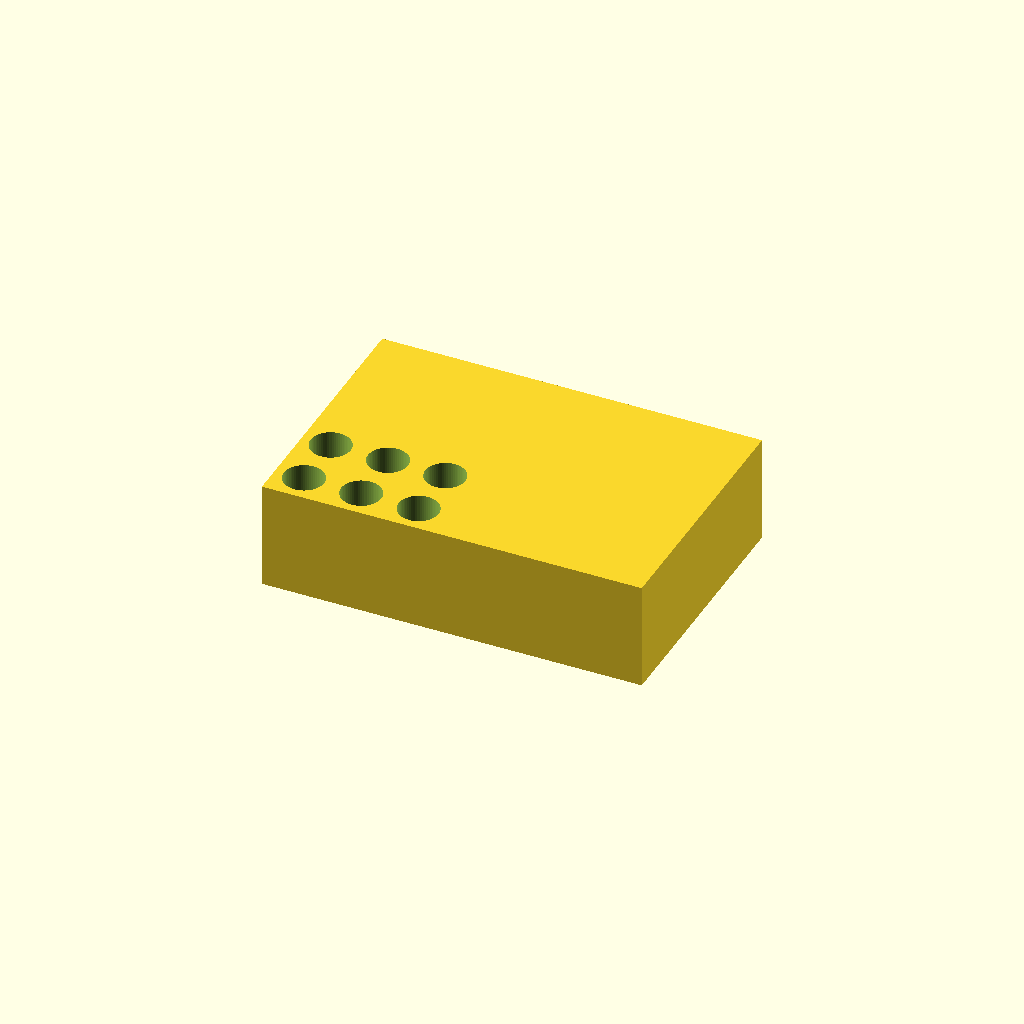
Cell 1: rendered with the file's own defaults.
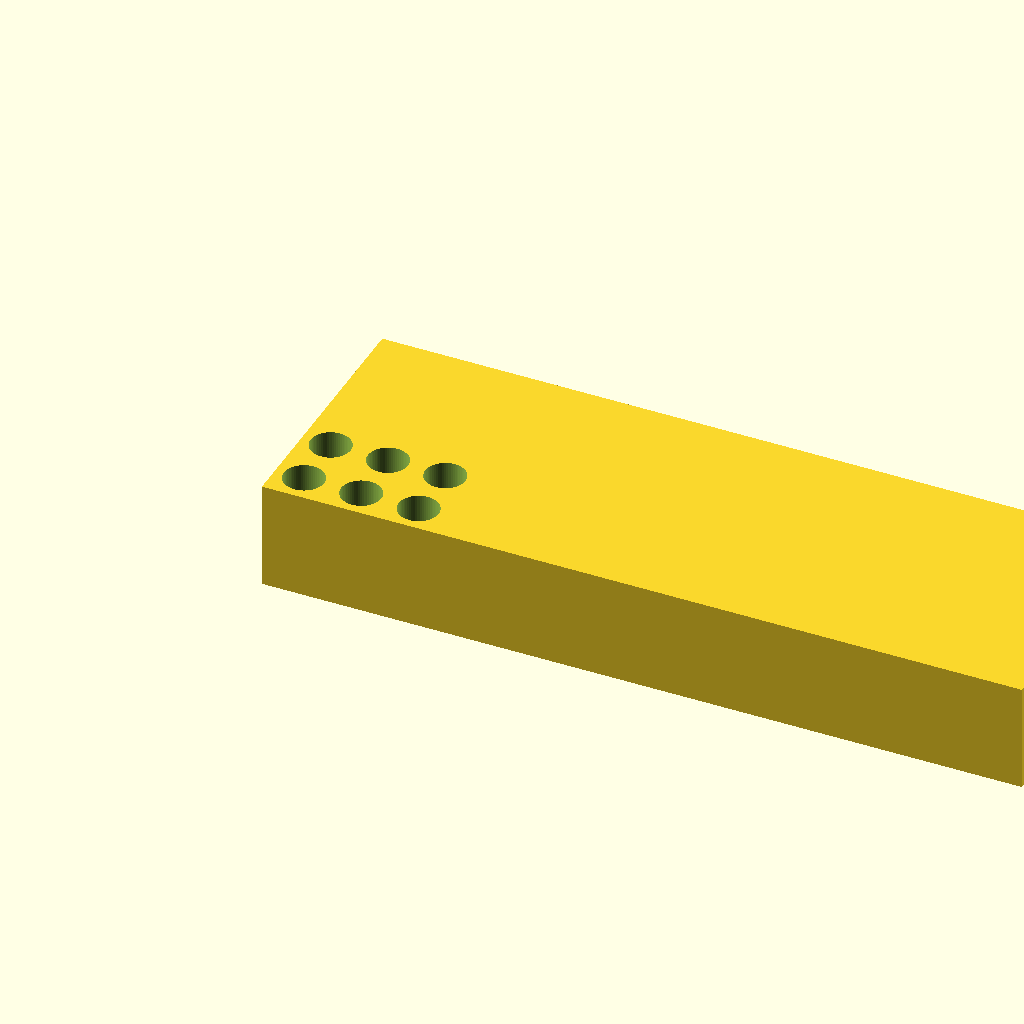
Cell 2: the same model with block_length = 212.
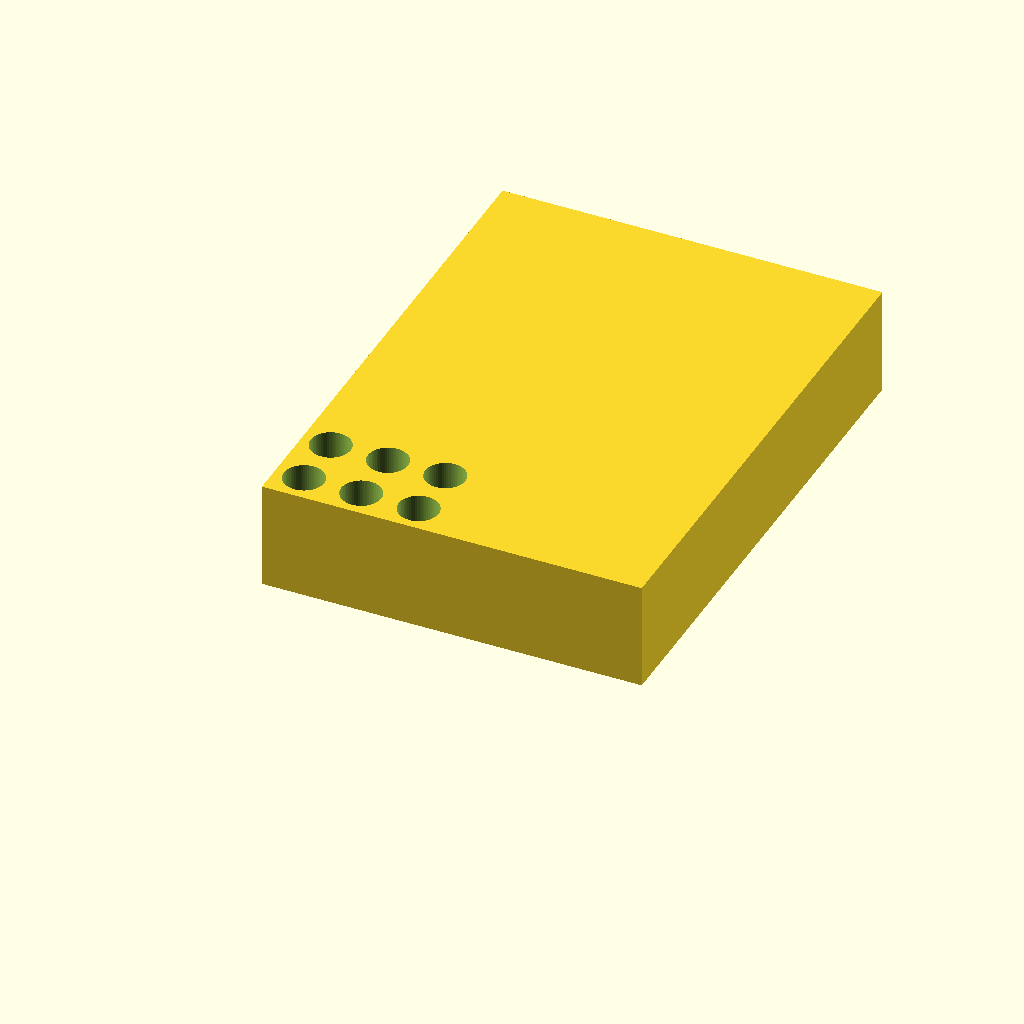
Cell 3: block_width = 144 (everything else at default).
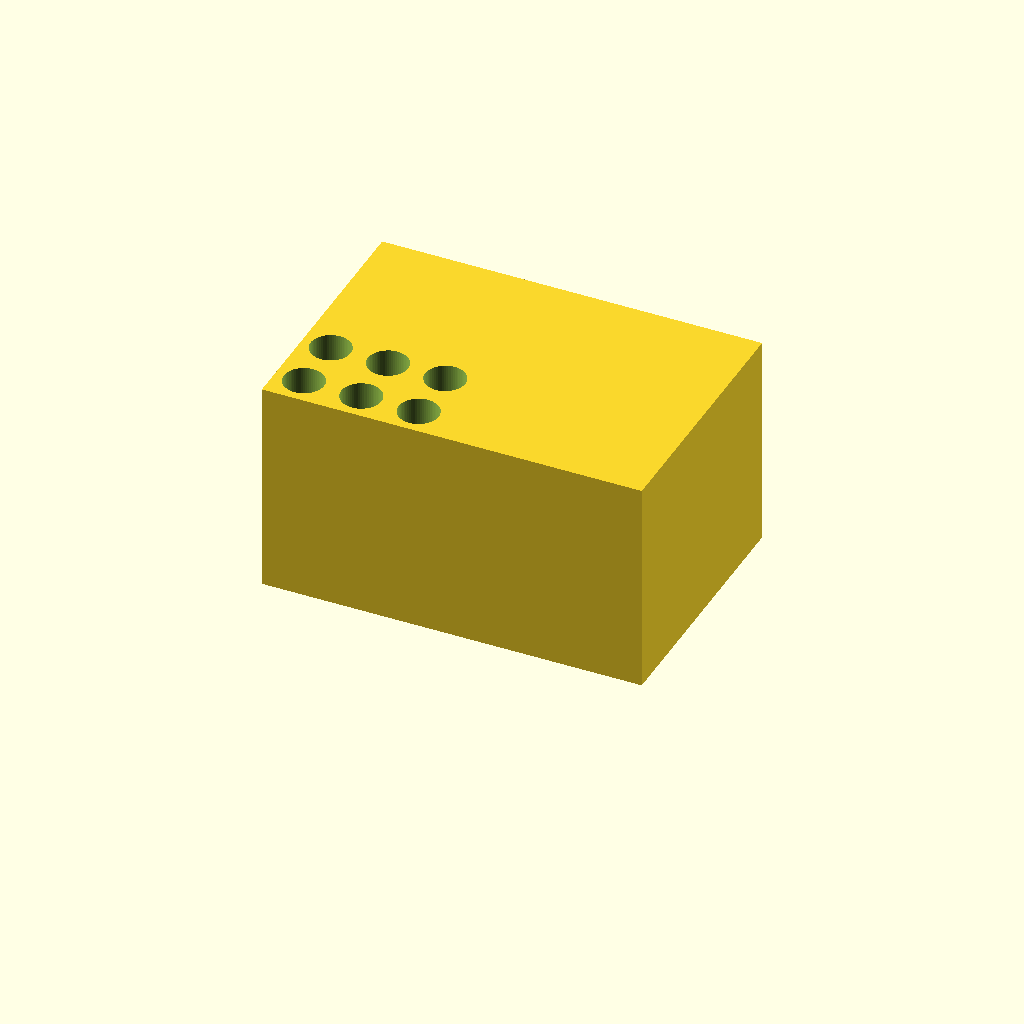
Cell 4: the same model with block_height = 60.
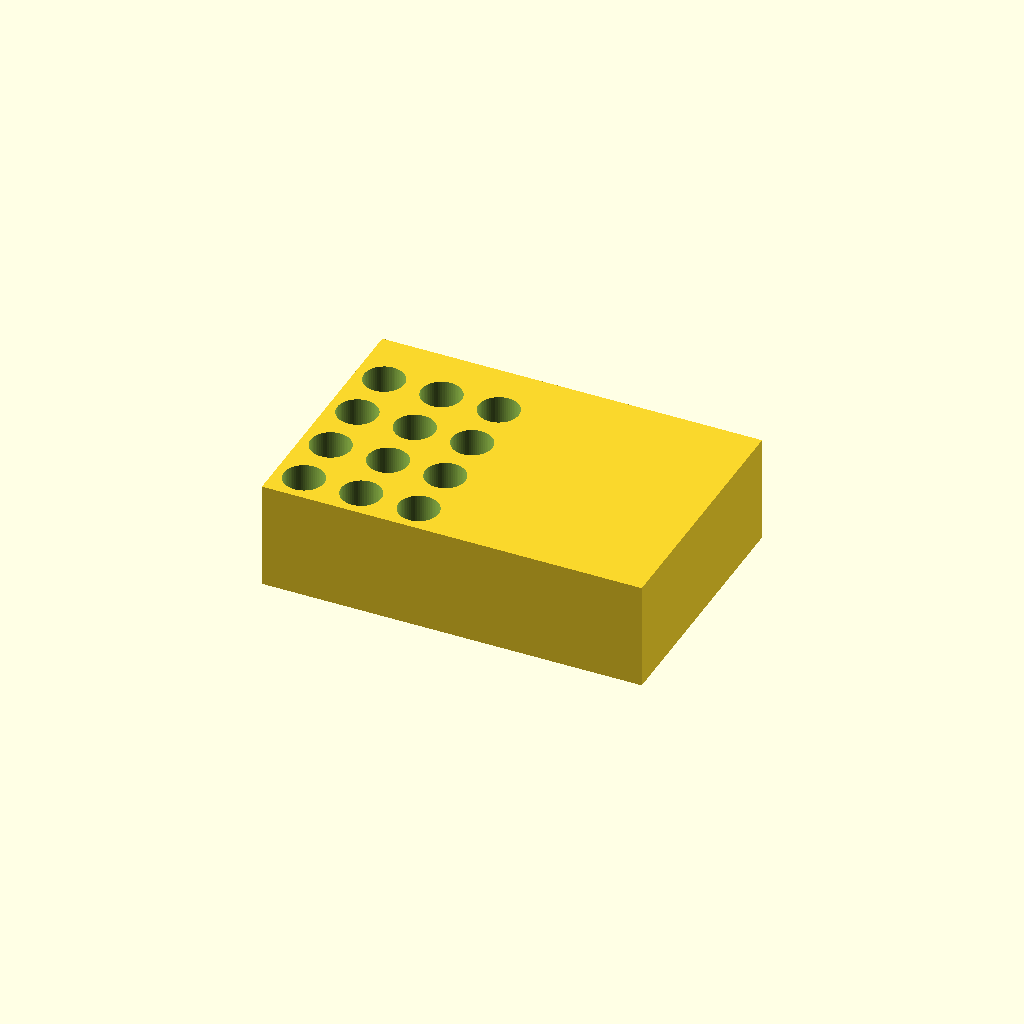
Cell 5: the same model with hole_rows = 8.
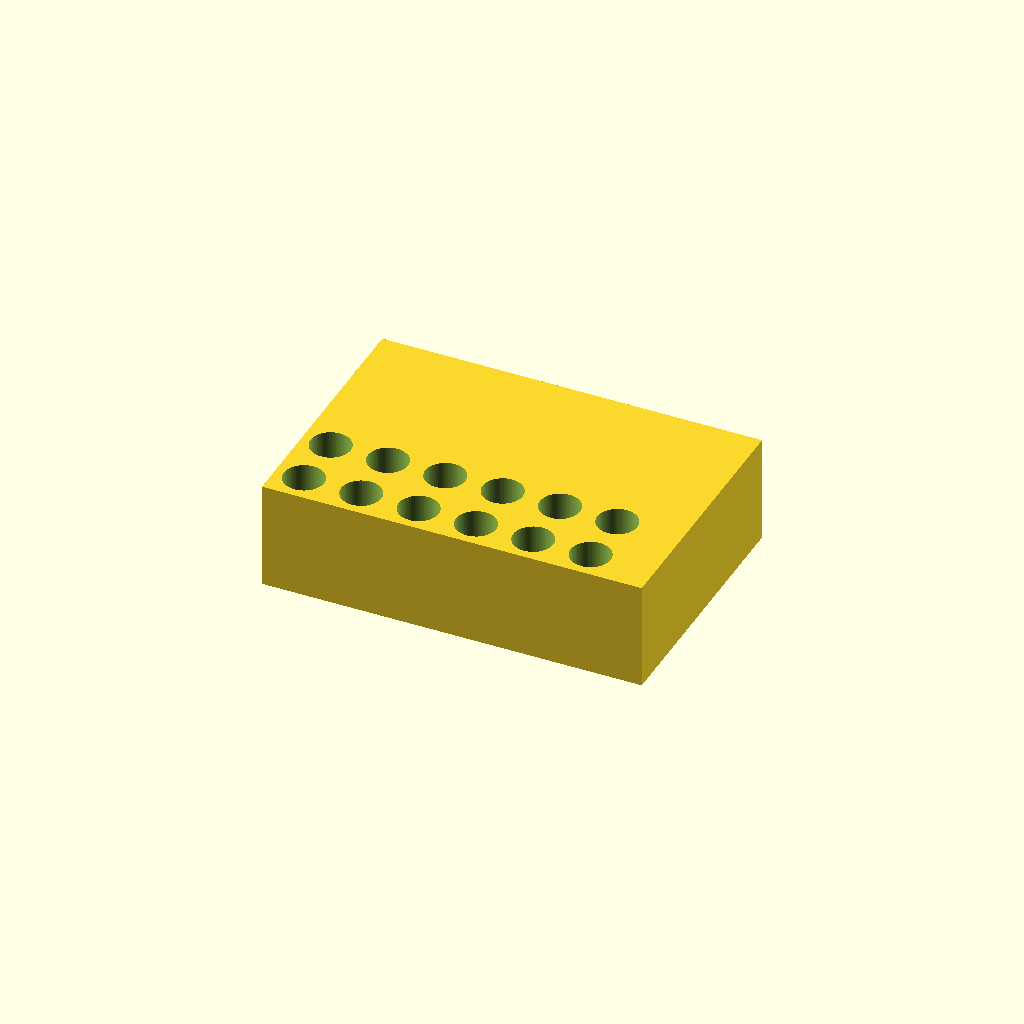
Cell 6 — hole_cols set to 12, the other parameters unchanged.
All cells are drawn from one camera (rotation 55°, 0°, 25°, orthographic, colour scheme Cornfield), so only the parameter changes between them.
The OpenSCAD source (bench/results/think-tiiny/code/tiiny_Qwen_Qwen3.5-9B/tube_rack_1p5ml_s0_a0.scad):
// Bench Rack for 1.5 mL Microcentrifuge Tubes
// Designed for FDM 3D printing.
// Units: Millimetres (mm)

// --- Dimensions ---
block_length = 106;  // X dimension (mm)
block_width = 72;    // Y dimension (mm)
block_height = 30;   // Z dimension (mm)

hole_rows = 4;       // Number of rows along Y
hole_cols = 6;       // Number of columns along X
hole_pitch_x = 16;   // Centre-to-centre spacing X (mm)
hole_pitch_y = 16;   // Centre-to-centre spacing Y (mm)

hole_diameter = 11.2; // Hole diameter (mm)
hole_depth = 25;     // Hole depth (mm)
floor_thickness = 5; // Solid floor thickness (mm)

// --- Printing & Geometry Parameters ---
$fn = 64;            // Facet count for curved shapes

// Extension for difference() to avoid coplanar faces
cut_extension = 0.1; // mm

// --- Derived Variables ---
// Grid centering offsets
grid_x_offset = (block_length - (hole_cols - 1) * hole_pitch_x) / 2;
grid_y_offset = (block_width - (hole_rows - 1) * hole_pitch_y) / 2;

// Hole center Z calculation
// Top of hole at block_height, bottom at block_height - hole_depth
// To satisfy cut_extension rule:
// Top cut extends to block_height + cut_extension
// Bottom cut extends to (block_height - hole_depth) - cut_extension
hole_height = hole_depth + (2 * cut_extension);
hole_center_z = (block_height + cut_extension) - (hole_height / 2);

// --- Module Definition ---
module bench_rack() {
    difference() {
        // 1. Main Block
        // Centered on origin, resting on Z=0
        translate([0, 0, 0])
            cube([block_length, block_width, block_height]);

        // 2. Holes
        // Loop over columns (X) and rows (Y)
        for (x = [0 : hole_cols - 1]) {
            for (y = [0 : hole_rows - 1]) {
                // Calculate position for this hole
                pos_x = (x * hole_pitch_x) - ((hole_cols - 1) * hole_pitch_x) / 2;
                pos_y = (y * hole_pitch_y) - ((hole_rows - 1) * hole_pitch_y) / 2;

                // Translate to hole position
                // Cylinder is centered at origin, so we translate to the center of the hole
                // The cylinder height is calculated to extend past the faces
                translate([pos_x, pos_y, hole_center_z])
                    cylinder(
                        h = hole_height,
                        r = hole_diameter / 2,
                        $fn = 64
                    );
            }
        }
    }
}

// --- Main Execution ---
bench_rack();
Customizer parameters (derived from the source; name, type, default, range or options):
block_length: number, default 106
block_width: number, default 72
block_height: number, default 30
hole_rows: number, default 4
hole_cols: number, default 6
hole_pitch_x: number, default 16
hole_pitch_y: number, default 16
hole_diameter: number, default 11.2
hole_depth: number, default 25
floor_thickness: number, default 5
cut_extension: number, default 0.1
